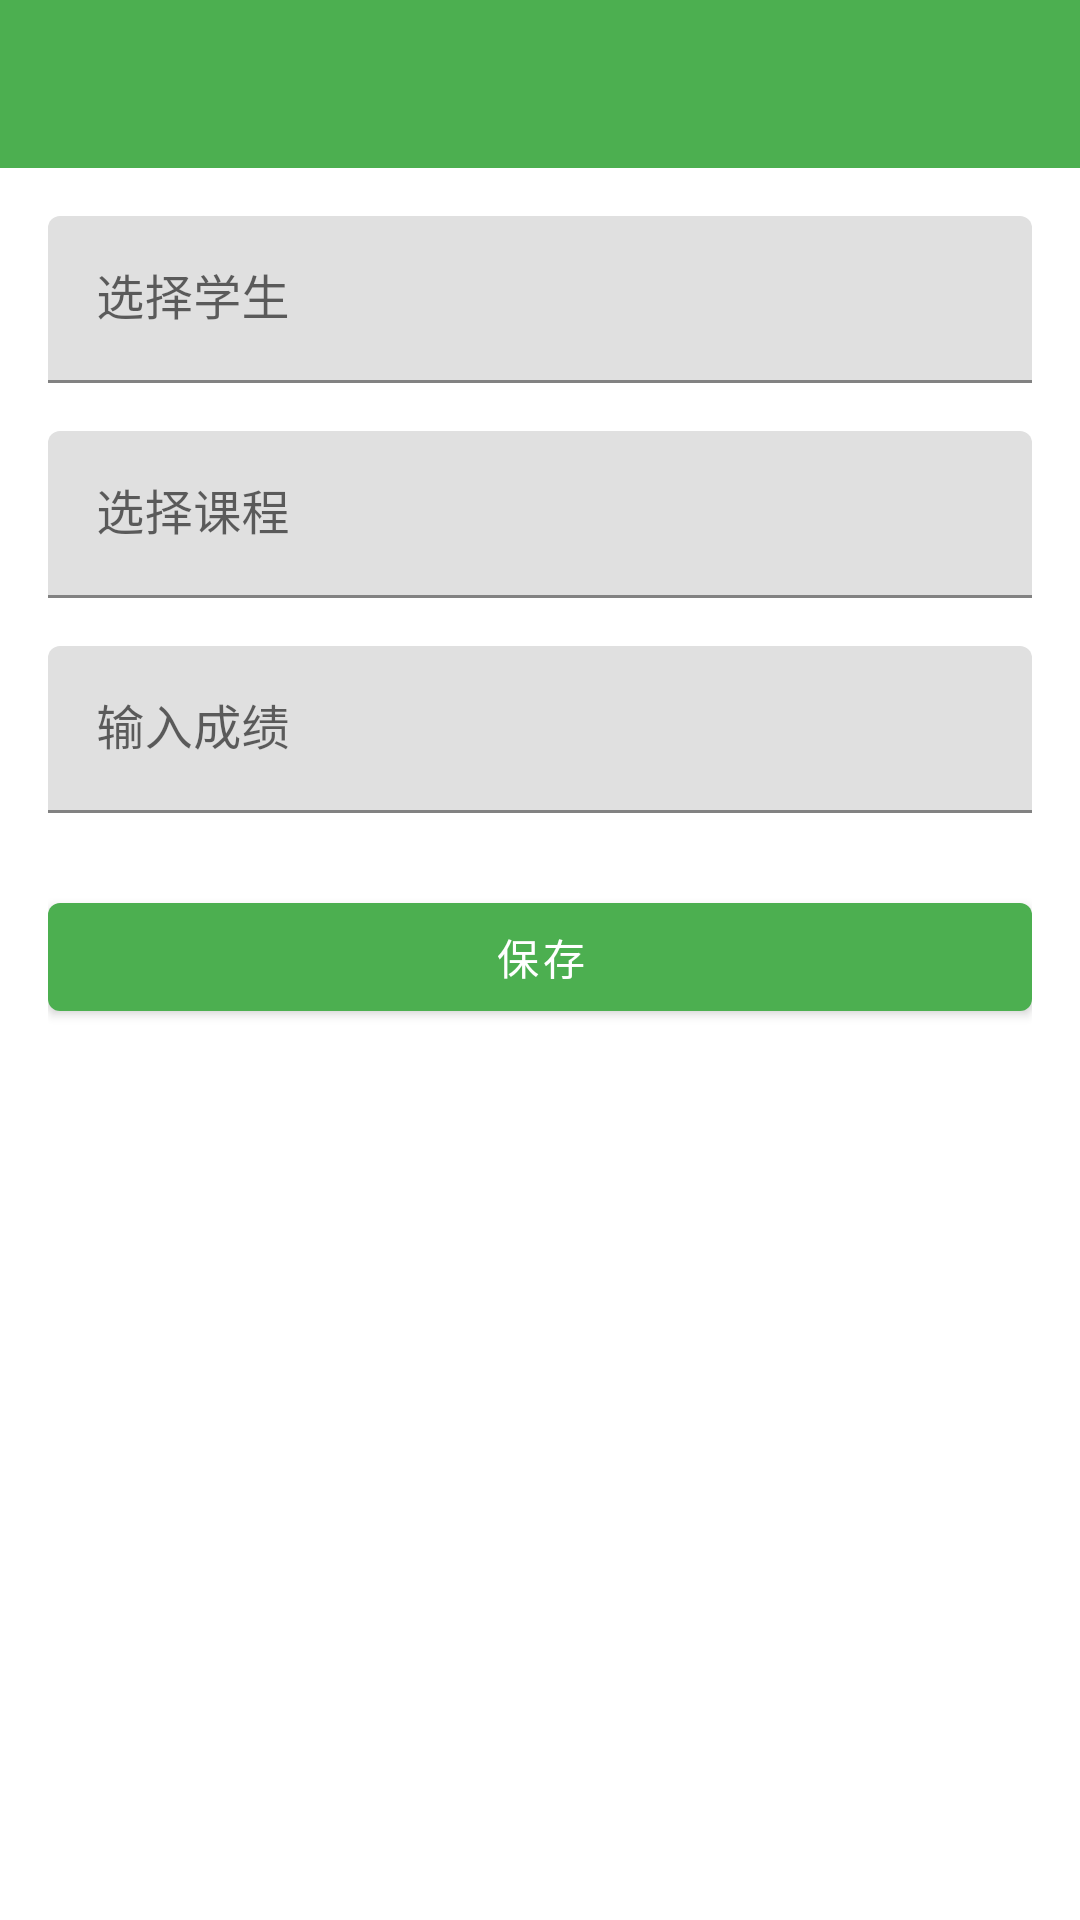

Layout XML and referenced resources for this Android screen:
<!-- AndroidManifest.xml: application theme Theme.StudentManager -->
<!-- res/layout/activity_add_grade.xml -->
<?xml version="1.0" encoding="utf-8"?>
<LinearLayout xmlns:android="http://schemas.android.com/apk/res/android"
    xmlns:app="http://schemas.android.com/apk/res-auto"
    android:id="@+id/root_layout"
    android:layout_width="match_parent"
    android:layout_height="match_parent"
    android:orientation="vertical">

    <androidx.appcompat.widget.Toolbar
        android:id="@+id/toolbar"
        android:layout_width="match_parent"
        android:layout_height="?attr/actionBarSize"
        android:background="?attr/colorPrimary"
        android:theme="@style/ThemeOverlay.AppCompat.Dark.ActionBar"
        app:popupTheme="@style/ThemeOverlay.AppCompat.Light" />

    <ScrollView
        android:layout_width="match_parent"
        android:layout_height="match_parent"
        android:importantForAccessibility="no">

        <LinearLayout
            android:layout_width="match_parent"
            android:layout_height="wrap_content"
            android:orientation="vertical"
            android:padding="16dp">

            <com.google.android.material.textfield.TextInputLayout
                android:id="@+id/til_student"
                android:layout_width="match_parent"
                android:layout_height="wrap_content"
                android:hint="选择学生">

                <com.google.android.material.textfield.TextInputEditText
                    android:id="@+id/et_student"
                    android:layout_width="match_parent"
                    android:layout_height="wrap_content"
                    android:focusable="false"
                    android:inputType="none" />
            </com.google.android.material.textfield.TextInputLayout>

            <com.google.android.material.textfield.TextInputLayout
                android:id="@+id/til_course"
                android:layout_width="match_parent"
                android:layout_height="wrap_content"
                android:layout_marginTop="16dp"
                android:hint="选择课程">

                <com.google.android.material.textfield.TextInputEditText
                    android:id="@+id/et_course"
                    android:layout_width="match_parent"
                    android:layout_height="wrap_content"
                    android:focusable="false"
                    android:inputType="none" />
            </com.google.android.material.textfield.TextInputLayout>

            <com.google.android.material.textfield.TextInputLayout
                android:id="@+id/til_score"
                android:layout_width="match_parent"
                android:layout_height="wrap_content"
                android:layout_marginTop="16dp"
                android:hint="输入成绩">

                <com.google.android.material.textfield.TextInputEditText
                    android:id="@+id/et_score"
                    android:layout_width="match_parent"
                    android:layout_height="wrap_content"
                    android:inputType="numberDecimal" />
            </com.google.android.material.textfield.TextInputLayout>

            <com.google.android.material.button.MaterialButton
                android:id="@+id/btn_save"
                android:layout_width="match_parent"
                android:layout_height="wrap_content"
                android:layout_marginTop="24dp"
                android:text="保存" />
        </LinearLayout>
    </ScrollView>
</LinearLayout>
<!-- resources referenced by this layout -->
<resources>
  <style name="Theme.StudentManager" parent="Theme.MaterialComponents.Light.NoActionBar">
          <item name="colorPrimary">@color/colorPrimary</item>
          <item name="colorPrimaryDark">@color/colorPrimaryDark</item>
          <item name="colorAccent">@color/colorAccent</item>
          <item name="android:windowBackground">@color/white</item>
          <item name="android:statusBarColor">@color/colorPrimaryDark</item>
      </style>
  <color name="colorPrimary">#4CAF50</color>
  <color name="colorPrimaryDark">#388E3C</color>
  <color name="colorAccent">#66BB6A</color>
  <color name="white">#FFFFFFFF</color>
</resources>
